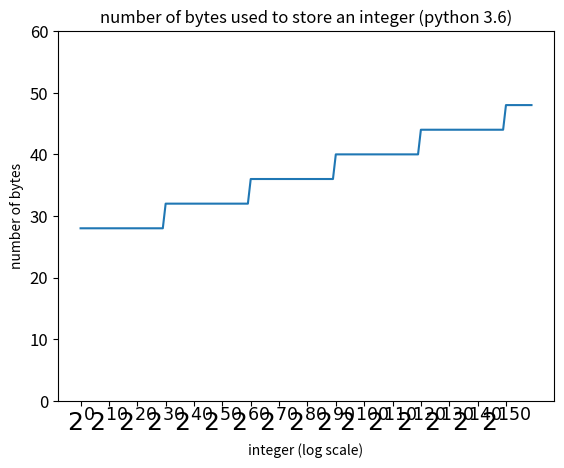

Recreate this plot in Python.
import matplotlib.pyplot as plt
import numpy as np
import pandas as pd

"""
we consider a list of integers going from 2^0 to 2^159, and we use sys.getsizeof to inspect how many bytes are actually used to store the integer
"""
import sys
int_sizes = {}
for i in range(160):
    int_sizes[i] = sys.getsizeof(2 ** i)
int_sizes = pd.Series(int_sizes)

#Plotting the results
plt.figure()
ax = int_sizes.plot(ylim=[0, 60])
ax.set_ylabel('number of bytes')
ax.set_xlabel('integer (log scale)')
ax.set_title('number of bytes used to store an integer (python 3.6)')
ax.set_xticks(range(0, 160, 10))
labels = ['$2^{%d}$' % x for x in range(0, 160, 10)]
ax.set_xticklabels(labels)
ax.tick_params(axis='x', labelsize=18)
ax.tick_params(axis='y', labelsize=12)
plt.show()

print(int_sizes[29:31].head())

# Overflows in Numpy
print('='*80)
print('Overflows in Numpy')
a = np.array([2**63 - 1, 2**63 - 1], dtype=int)
print(a)
print(a.dtype)

print('Adding 1 to array will cause a silent overflow')
print(a+1)

print('Similarly, sum() function will result in overflow')
print(a.sum())

print('However, mean function works correctly, as the values are casted to float')
print(a.mean())

if __name__ == '__main__':
    print('a')
